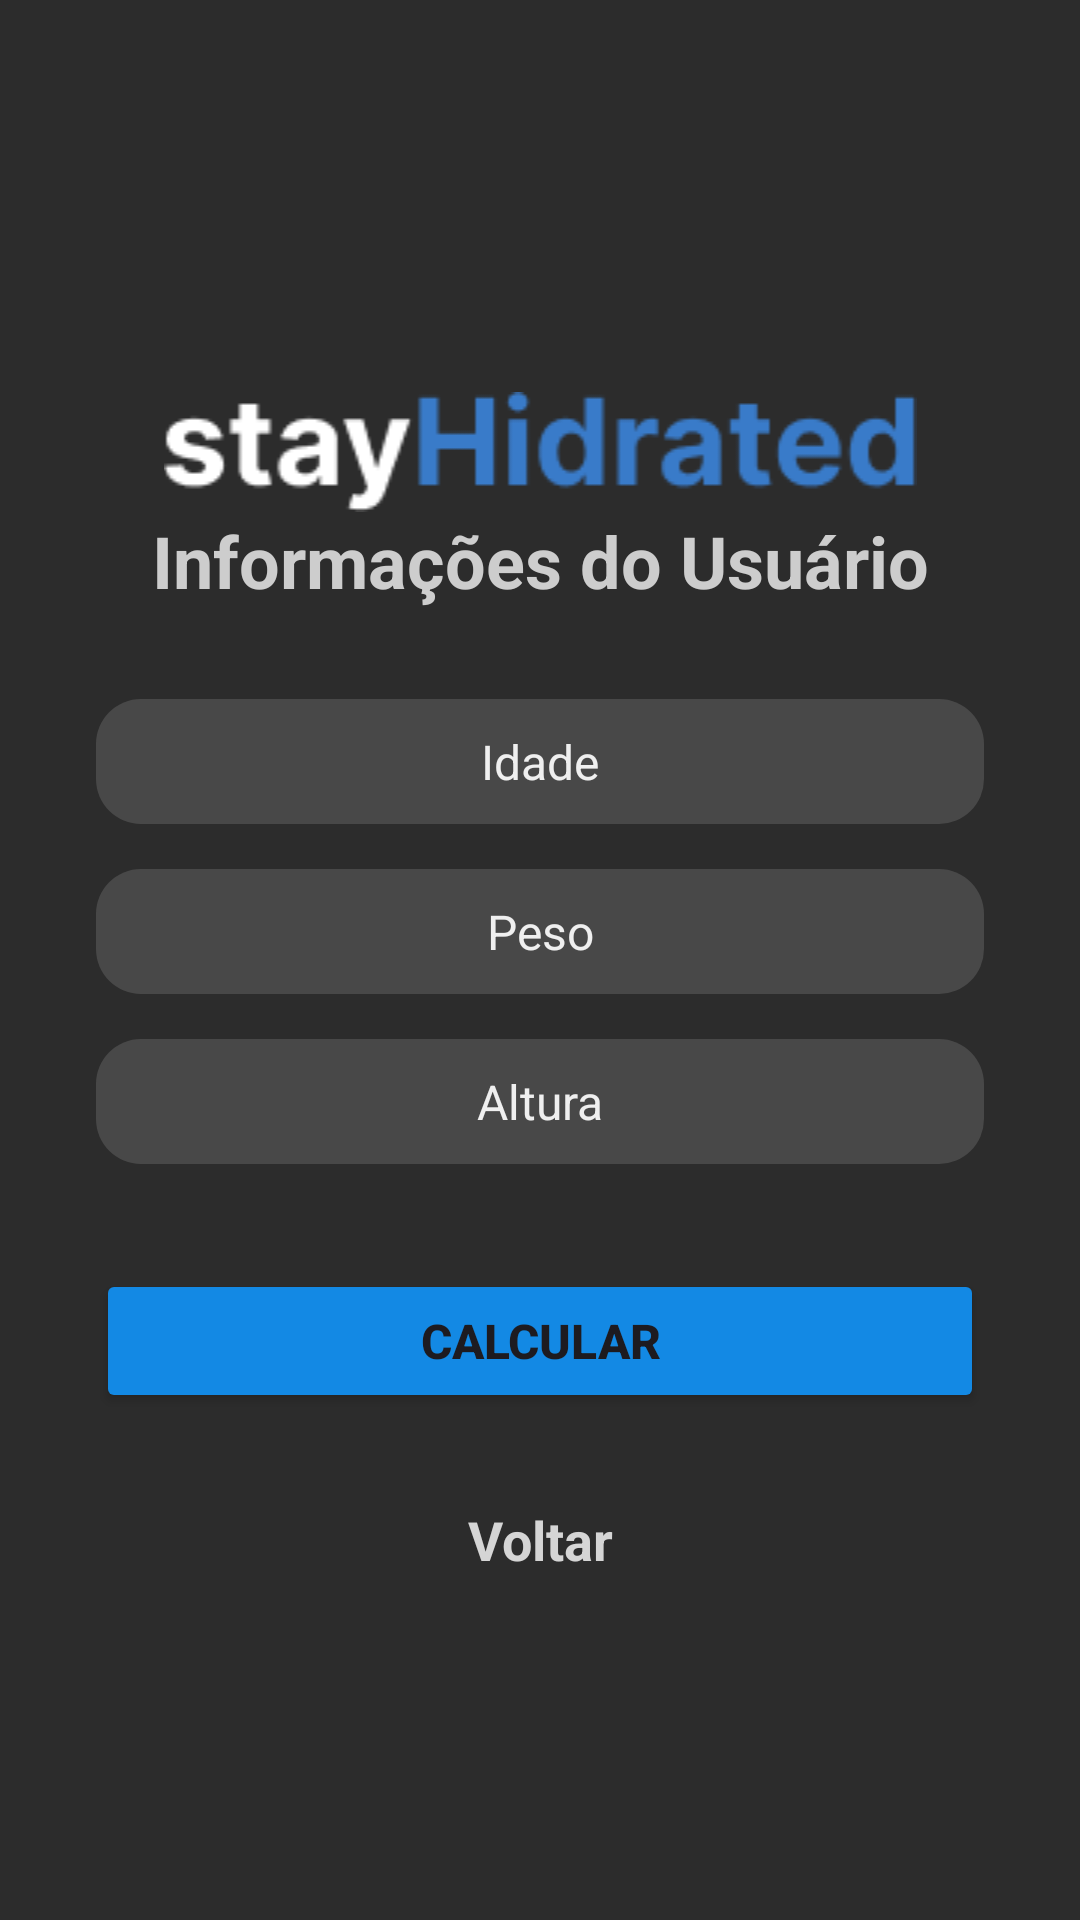

Android layout source for this screen:
<!-- AndroidManifest.xml: application theme Theme.StayHidrated -->
<!-- res/layout/activity_imcactivity.xml -->
<?xml version="1.0" encoding="utf-8"?>
<LinearLayout xmlns:android="http://schemas.android.com/apk/res/android"
    xmlns:app="http://schemas.android.com/apk/res-auto"
    xmlns:tools="http://schemas.android.com/tools"
    android:layout_width="match_parent"
    android:layout_height="match_parent"
    android:background="@color/dark_grey"
    android:gravity="center_vertical"
    android:orientation="vertical"
    android:paddingLeft="32dp"
    android:paddingRight="32dp"
    tools:context=".activity.IMCActivity">

    <ImageView
        android:id="@+id/imageView"
        android:layout_width="match_parent"
        android:layout_height="wrap_content"
        android:layout_marginTop="16dp"
        android:src="@drawable/stayhidrated" />

    <TextView
        android:id="@+id/textView2"
        android:layout_width="match_parent"
        android:layout_height="wrap_content"
        android:layout_marginBottom="30dp"
        android:text="Informações do Usuário"
        android:textAlignment="center"
        android:textColor="#CDCDCD"
        android:textSize="24sp"
        android:textStyle="bold"/>

    <EditText
        android:id="@+id/idade_imc"
        android:layout_width="match_parent"
        android:layout_height="wrap_content"
        android:layout_marginBottom="15dp"
        android:background="@drawable/background_texto"
        android:drawablePadding="6dp"
        android:ems="10"
        android:hint="Idade"
        android:inputType="text"
        android:padding="10dp"
        android:textAlignment="center"
        android:textColor="@color/white"
        android:textColorHint="#EFEFEF"
        android:textSize="16sp" />

    <EditText
        android:id="@+id/peso_imc"
        android:layout_width="match_parent"
        android:layout_height="wrap_content"
        android:layout_marginBottom="15dp"
        android:background="@drawable/background_texto"
        android:drawablePadding="6dp"
        android:ems="10"
        android:hint="Peso"
        android:inputType="text"
        android:padding="10dp"
        android:textAlignment="center"
        android:textColor="@color/white"
        android:textColorHint="#EFEFEF"
        android:textSize="16sp" />

    <EditText
        android:id="@+id/altura_imc"
        android:layout_width="match_parent"
        android:layout_height="wrap_content"
        android:layout_marginBottom="15dp"
        android:background="@drawable/background_texto"
        android:drawablePadding="6dp"
        android:ems="10"
        android:hint="Altura"
        android:inputType="text"
        android:padding="10dp"
        android:textAlignment="center"
        android:textColor="@color/white"
        android:textColorHint="#EFEFEF"
        android:textSize="16sp" />

    <Button
        android:id="@+id/bt_calcular"
        android:layout_width="match_parent"
        android:layout_height="wrap_content"
        android:layout_marginTop="20dp"
        android:layout_marginBottom="30dp"
        android:backgroundTint="#1389E4"
        android:text="Calcular"
        android:textAlignment="center"
        android:textAllCaps="true"
        android:textSize="16sp"
        android:textStyle="bold" />

    <TextView
        android:id="@+id/txt_voltar"
        android:layout_width="match_parent"
        android:layout_height="wrap_content"
        android:layout_marginTop="0dp"
        android:onClick="voltar"
        android:text="Voltar"
        android:textAlignment="center"
        android:textColor="#D5D5D5"
        android:textSize="18sp"
        android:textStyle="bold" />




</LinearLayout>
<!-- resources referenced by this layout -->
<resources>
  <color name="dark_grey">#2C2C2C</color>
  <color name="white">#FFFFFFFF</color>
  <!-- drawable background_texto (drawable) -->
  <?xml version="1.0" encoding="utf-8"?>
  <shape xmlns:android="http://schemas.android.com/apk/res/android"
  
      android:shape="rectangle"
          >
  
      <solid android:color="#22FFFFFF"></solid>
      <corners android:radius="15dp"></corners>
  </shape>
  <!-- drawable stayhidrated: png bitmap (drawable, 3850 bytes) -->
  <style name="Theme.StayHidrated" parent="Base.Theme.StayHidrated" />
  <style name="Base.Theme.StayHidrated" parent="Theme.Material3.DayNight.NoActionBar">
          
          
      </style>
</resources>
